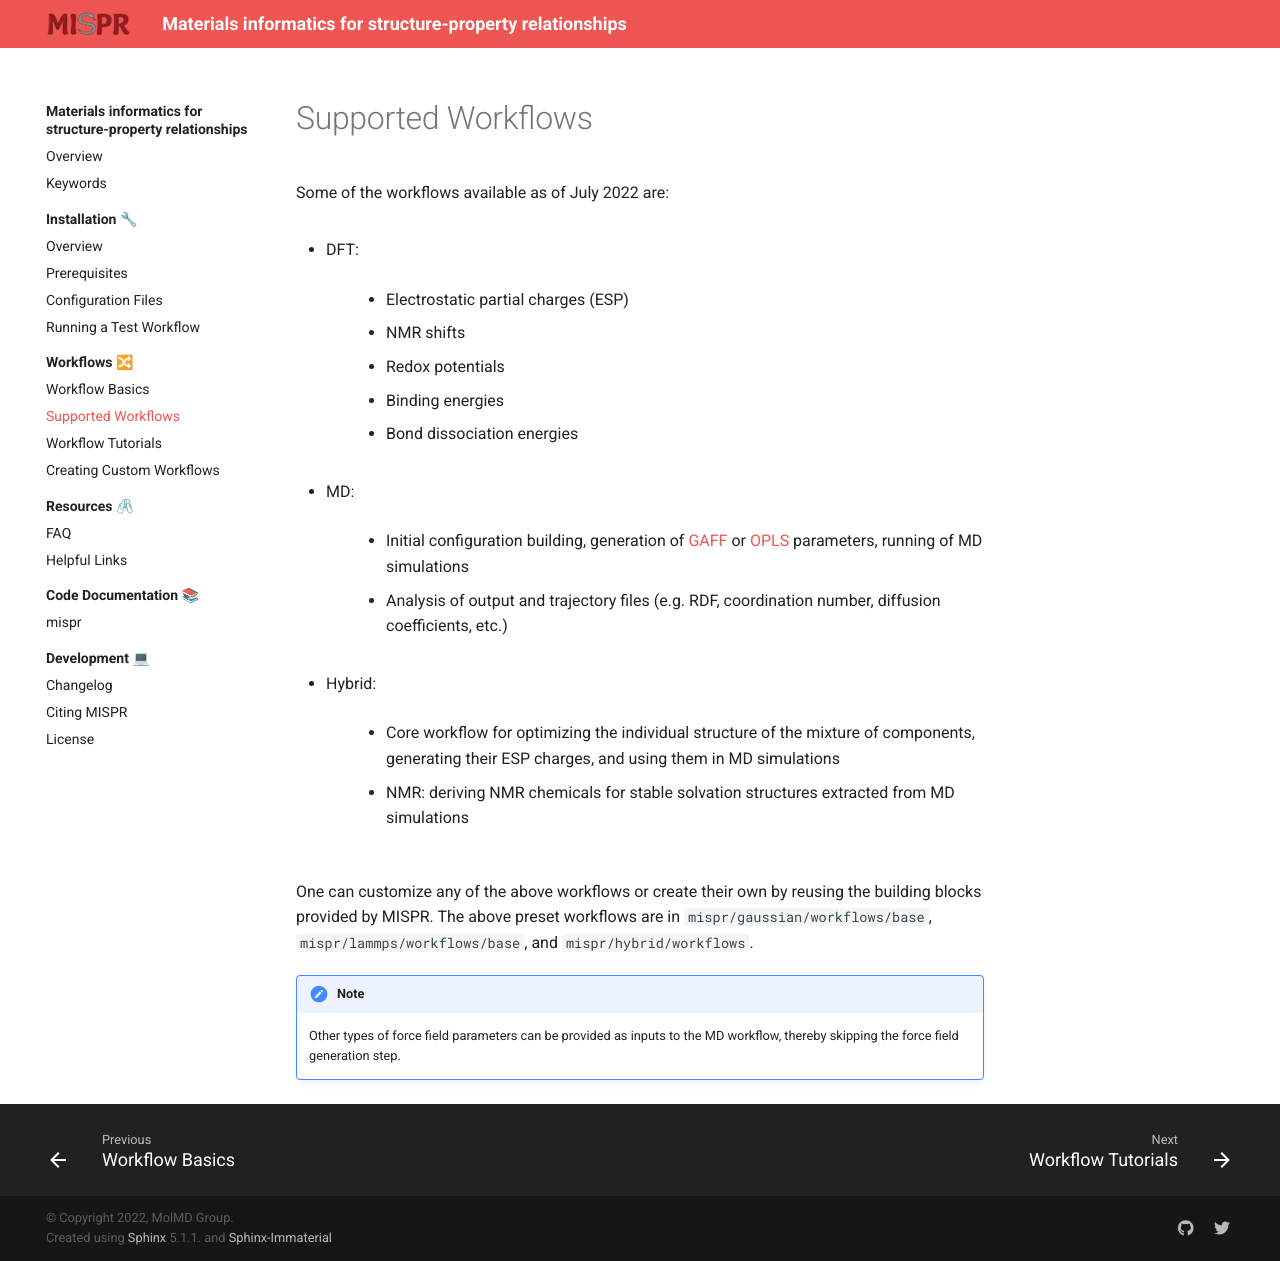

repository: molmd/mispr · page: html/workflows/supported.html · generator: sphinx

====================
Supported Workflows
====================
Some of the workflows available as of July 2022 are:

* DFT:
   * Electrostatic partial charges (ESP)
   * NMR shifts
   * Redox potentials
   * Binding energies
   * Bond dissociation energies
* MD:
   * Initial configuration building, generation of `GAFF <http://ambermd.org>`_
     or `OPLS <http://zarbi.chem.yale.edu/oplsaam.html>`_ parameters,
     running of MD simulations
   * Analysis of output and trajectory files (e.g. RDF, coordination
     number, diffusion coefficients, etc.)
* Hybrid:
   * Core workflow for optimizing the individual structure of the
     mixture of components, generating their ESP charges, and using
     them in MD simulations
   * NMR: deriving NMR chemicals for stable solvation structures
     extracted from MD simulations

One can customize any of the above workflows or create their own by reusing
the building blocks provided by MISPR. The above preset workflows are in
``mispr/gaussian/workflows/base``, ``mispr/lammps/workflows/base``, and
``mispr/hybrid/workflows``.

.. note::
    Other types of force field parameters can be provided as
    inputs to the MD workflow, thereby skipping the force field
    generation step.
